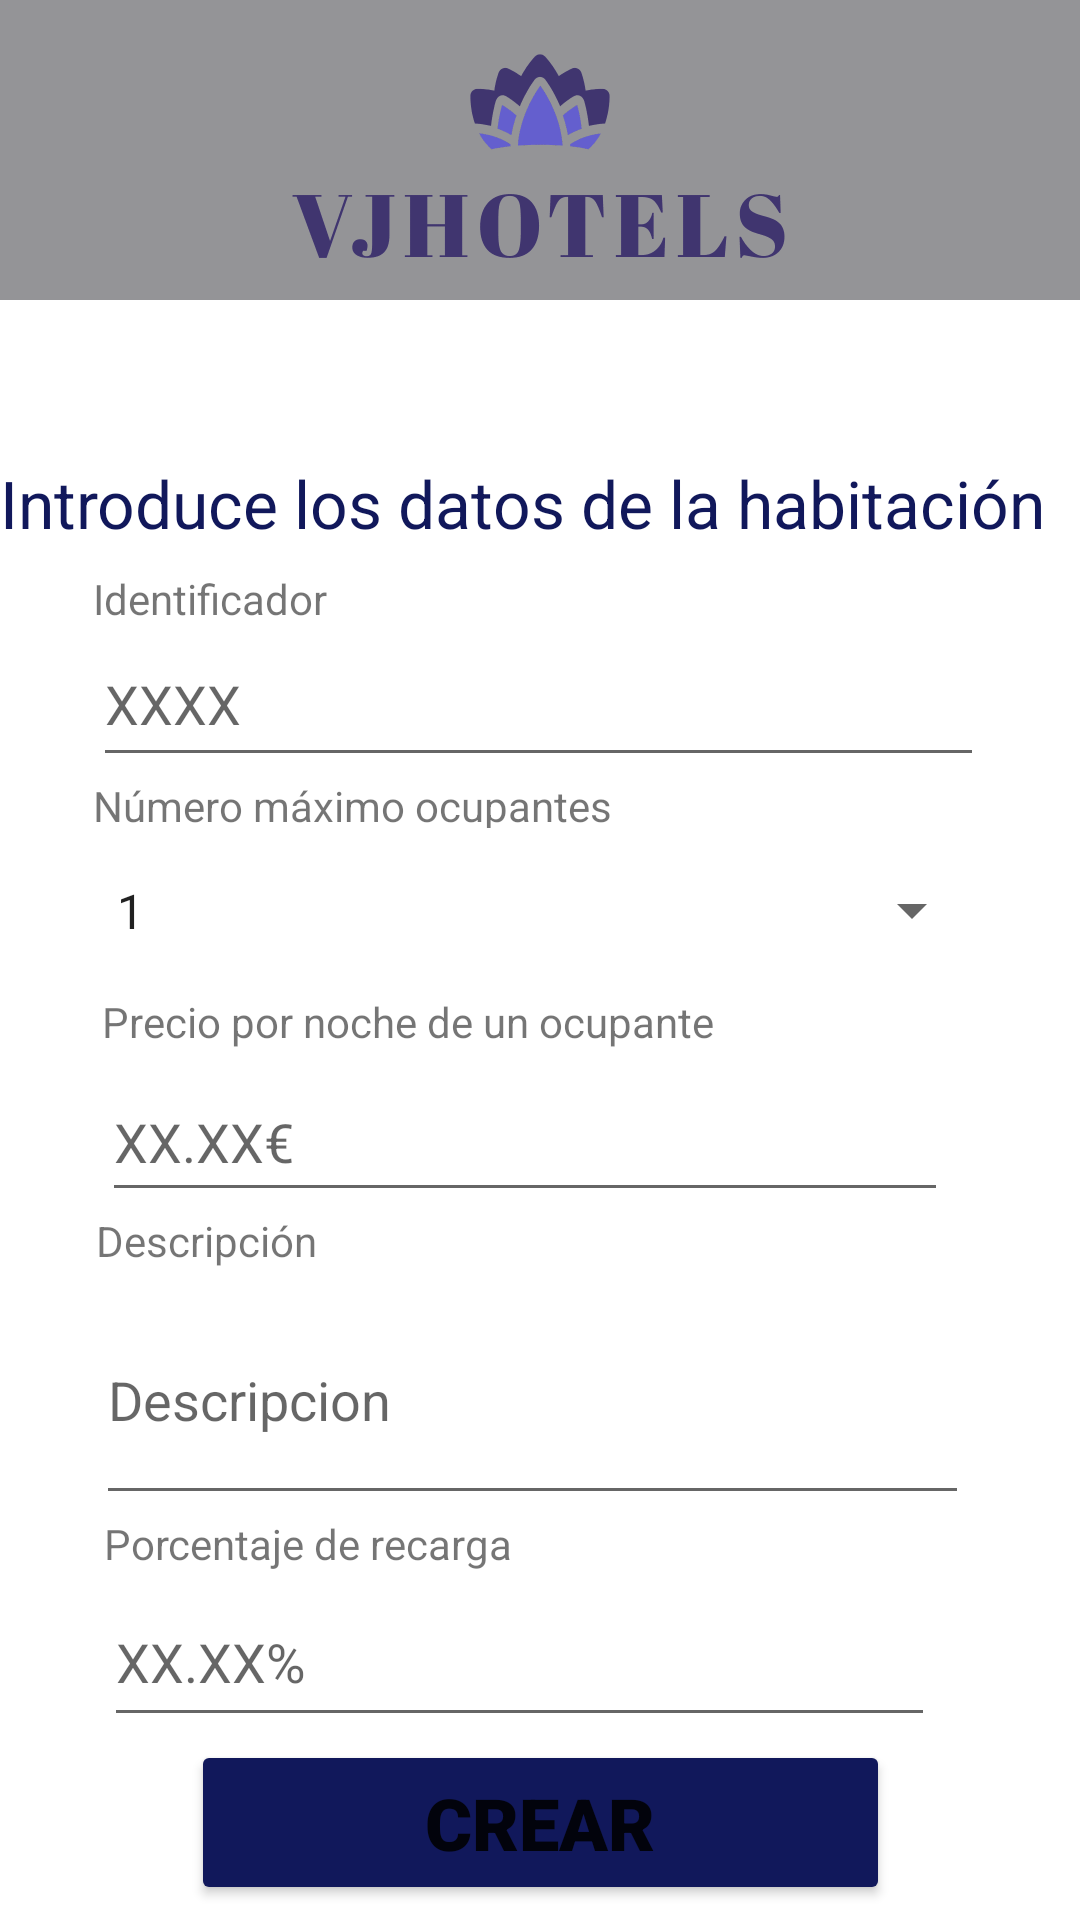

Here is an Android app screen rendered from its layout file. Give the layout XML and the strings, colors and styles it references.
<!-- AndroidManifest.xml: application theme Theme.hotelRural -->
<!-- res/layout/crear_habitacion.xml -->
<?xml version="1.0" encoding="utf-8"?>
<androidx.constraintlayout.widget.ConstraintLayout xmlns:android="http://schemas.android.com/apk/res/android"
    xmlns:app="http://schemas.android.com/apk/res-auto"
    xmlns:tools="http://schemas.android.com/tools"
    android:layout_width="match_parent"
    android:layout_height="match_parent">

    <Button
        android:id="@+id/crear"
        android:layout_width="233dp"
        android:layout_height="55dp"
        android:layout_marginBottom="4dp"
        android:backgroundTint="#11185B"
        android:fontFamily="sans-serif-black"
        android:text="CREAR"
        android:textSize="24sp"
        app:cornerRadius="20dp"
        app:layout_constraintBottom_toBottomOf="parent"
        app:layout_constraintEnd_toEndOf="parent"
        app:layout_constraintStart_toStartOf="parent"
        app:layout_constraintTop_toBottomOf="@+id/porcentajeForm"
        app:strokeColor="#000000"
        app:strokeWidth="3dp" />

    <LinearLayout
        android:id="@+id/linearLayout"
        android:layout_width="match_parent"
        android:layout_height="wrap_content"
        android:orientation="horizontal"
        app:layout_constraintTop_toTopOf="parent">

        <com.google.android.material.navigation.NavigationView
            android:layout_width="match_parent"
            android:layout_height="100dp"
            android:background="#949497">

            <ImageView
                android:id="@+id/imageView"
                android:layout_width="500dp"
                android:layout_height="200dp"
                android:layout_gravity="center"
                android:layout_marginTop="40px"
                app:srcCompat="@drawable/logo_transparent" />
        </com.google.android.material.navigation.NavigationView>
    </LinearLayout>

    <TextView
        android:id="@+id/textCelda"
        android:layout_width="360dp"
        android:layout_height="46dp"
        android:text="Introduce los datos de la habitación"
        android:textColor="#11185B"
        android:textSize="22sp"
        app:layout_constraintBottom_toTopOf="@+id/idForm"
        app:layout_constraintEnd_toEndOf="parent"
        app:layout_constraintHorizontal_bias="0.49"
        app:layout_constraintStart_toStartOf="parent"
        app:layout_constraintTop_toBottomOf="@+id/linearLayout"
        app:layout_constraintVertical_bias="0.87" />

    <EditText
        android:id="@+id/idForm"
        android:layout_width="297dp"
        android:layout_height="52dp"
        android:ems="10"
        android:hint="XXXX"
        android:inputType="number"
        app:layout_constraintBottom_toTopOf="@+id/textView4"
        app:layout_constraintEnd_toEndOf="parent"
        app:layout_constraintHorizontal_bias="0.491"
        app:layout_constraintStart_toStartOf="parent"
        app:layout_constraintTop_toTopOf="@+id/linearLayout"
        app:layout_constraintVertical_bias="1.0" />

    <TextView
        android:id="@+id/textView3"
        android:layout_width="99dp"
        android:layout_height="17dp"
        android:text="Identificador"
        app:layout_constraintBottom_toTopOf="@+id/idForm"
        app:layout_constraintEnd_toEndOf="@+id/idForm"
        app:layout_constraintHorizontal_bias="0.0"
        app:layout_constraintStart_toStartOf="@+id/idForm" />

    <TextView
        android:id="@+id/textView4"
        android:layout_width="214dp"
        android:layout_height="17dp"
        android:text="Número máximo ocupantes"
        app:layout_constraintBottom_toTopOf="@+id/numMaxOcupantesForm"
        app:layout_constraintEnd_toEndOf="@+id/numMaxOcupantesForm"
        app:layout_constraintHorizontal_bias="0.0"
        app:layout_constraintStart_toStartOf="@+id/numMaxOcupantesForm" />

    <TextView
        android:id="@+id/textView5"
        android:layout_width="214dp"
        android:layout_height="21dp"
        android:text="Descripción"
        app:layout_constraintBottom_toTopOf="@+id/descForm"
        app:layout_constraintEnd_toEndOf="@+id/descForm"
        app:layout_constraintHorizontal_bias="0.0"
        app:layout_constraintStart_toStartOf="@+id/descForm" />

    <TextView
        android:id="@+id/textView7"
        android:layout_width="230dp"
        android:layout_height="23dp"
        android:text="Precio por noche de un ocupante"
        app:layout_constraintBottom_toTopOf="@+id/precioForm"
        app:layout_constraintEnd_toEndOf="@+id/precioForm"
        app:layout_constraintHorizontal_bias="0.0"
        app:layout_constraintStart_toStartOf="@+id/precioForm" />

    <TextView
        android:id="@+id/textView6"
        android:layout_width="214dp"
        android:layout_height="21dp"
        android:text="Porcentaje de recarga"
        app:layout_constraintBottom_toTopOf="@+id/porcentajeForm"
        app:layout_constraintEnd_toEndOf="@+id/porcentajeForm"
        app:layout_constraintHorizontal_bias="0.0"
        app:layout_constraintStart_toStartOf="@+id/porcentajeForm" />

    <EditText
        android:id="@+id/descForm"
        android:layout_width="291dp"
        android:layout_height="80dp"
        android:ems="10"
        android:hint="Descripcion"
        android:inputType="textPersonName"
        app:layout_constraintBottom_toTopOf="@+id/textView6"
        app:layout_constraintEnd_toEndOf="parent"
        app:layout_constraintHorizontal_bias="0.466"
        app:layout_constraintStart_toStartOf="parent"
        app:layout_constraintTop_toTopOf="parent"
        app:layout_constraintVertical_bias="1.0" />

    <EditText
        android:id="@+id/porcentajeForm"
        android:layout_width="277dp"
        android:layout_height="53dp"
        android:ems="10"
        android:hint="XX.XX%"
        android:inputType="numberDecimal"
        app:layout_constraintBottom_toBottomOf="parent"
        app:layout_constraintEnd_toEndOf="parent"
        app:layout_constraintHorizontal_bias="0.417"
        app:layout_constraintStart_toStartOf="parent"
        app:layout_constraintTop_toTopOf="parent"
        app:layout_constraintVertical_bias="0.896" />

    <EditText
        android:id="@+id/precioForm"
        android:layout_width="282dp"
        android:layout_height="50dp"
        android:ems="10"
        android:hint="XX.XX€"
        android:inputType="numberDecimal"
        app:layout_constraintBottom_toTopOf="@+id/textView5"
        app:layout_constraintEnd_toEndOf="parent"
        app:layout_constraintHorizontal_bias="0.434"
        app:layout_constraintStart_toStartOf="parent"
        app:layout_constraintTop_toTopOf="@+id/linearLayout"
        app:layout_constraintVertical_bias="1.0" />

    <Spinner
        android:id="@+id/numMaxOcupantesForm"
        android:layout_width="297dp"
        android:layout_height="55dp"
        android:entries="@array/opciones"
        app:layout_constraintBottom_toTopOf="@+id/textView7"
        app:layout_constraintEnd_toEndOf="parent"
        app:layout_constraintHorizontal_bias="0.491"
        app:layout_constraintStart_toStartOf="parent"
        app:layout_constraintTop_toTopOf="parent"
        app:layout_constraintVertical_bias="1.0" />

</androidx.constraintlayout.widget.ConstraintLayout>
<!-- resources referenced by this layout -->
<resources>
  <string-array name="opciones">
          <item> 1 </item>
          <item> 2 </item>
          <item> 3 </item>
          <item> 4 </item>
          <item> 5 </item>
          <item> 6 </item>
      </string-array>
  <!-- drawable logo_transparent: png bitmap (drawable, 8464 bytes) -->
  <style name="Theme.hotelRural" parent="Theme.MaterialComponents.DayNight.NoActionBar">
          
          <item name="colorPrimary">@color/purple_500</item>
          <item name="colorPrimaryVariant">@color/purple_700</item>
          <item name="colorOnPrimary">@color/white</item>
          
          <item name="colorSecondary">@color/teal_200</item>
          <item name="colorSecondaryVariant">@color/teal_700</item>
          <item name="colorOnSecondary">@color/black</item>
          
          <item name="android:statusBarColor" tools:targetApi="l">?attr/colorPrimaryVariant</item>
          
      </style>
  <!-- not gathered from this repository: default colours our renderer supplied (Android Studio template values) -->
  <color name="purple_500">#FF6200EE</color>
  <color name="purple_700">#FF3700B3</color>
  <color name="teal_200">#FF03DAC5</color>
  <color name="teal_700">#FF018786</color>
  <color name="black">#FF000000</color>
  <color name="white">#FFFFFFFF</color>
</resources>
